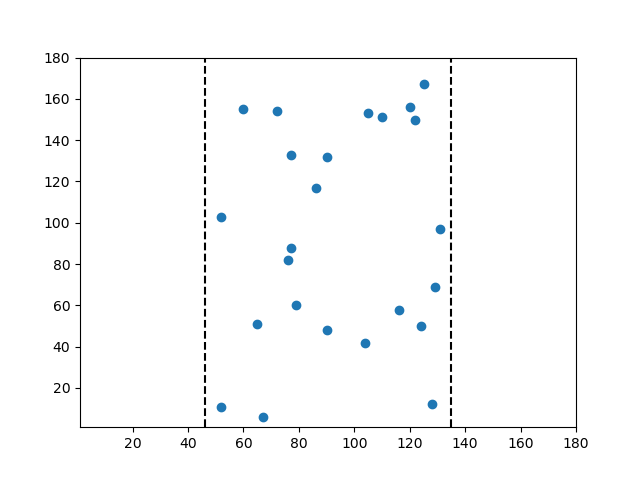

Data behind this chart, as committed beside it:
77.0, 88.0
52.0, 11.0
104.0, 42.0
79.0, 60.0
124.0, 50.0
67.0, 6.0
52.0, 103.0
128.0, 12.0
90.0, 48.0
65.0, 51.0
131.0, 97.0
90.0, 132.0
72.0, 154.0
116.0, 58.0
77.0, 133.0
129.0, 69.0
105.0, 153.0
120.0, 156.0
60.0, 155.0
125.0, 167.0
110.0, 151.0
76.0, 82.0
122.0, 150.0
86.0, 117.0
